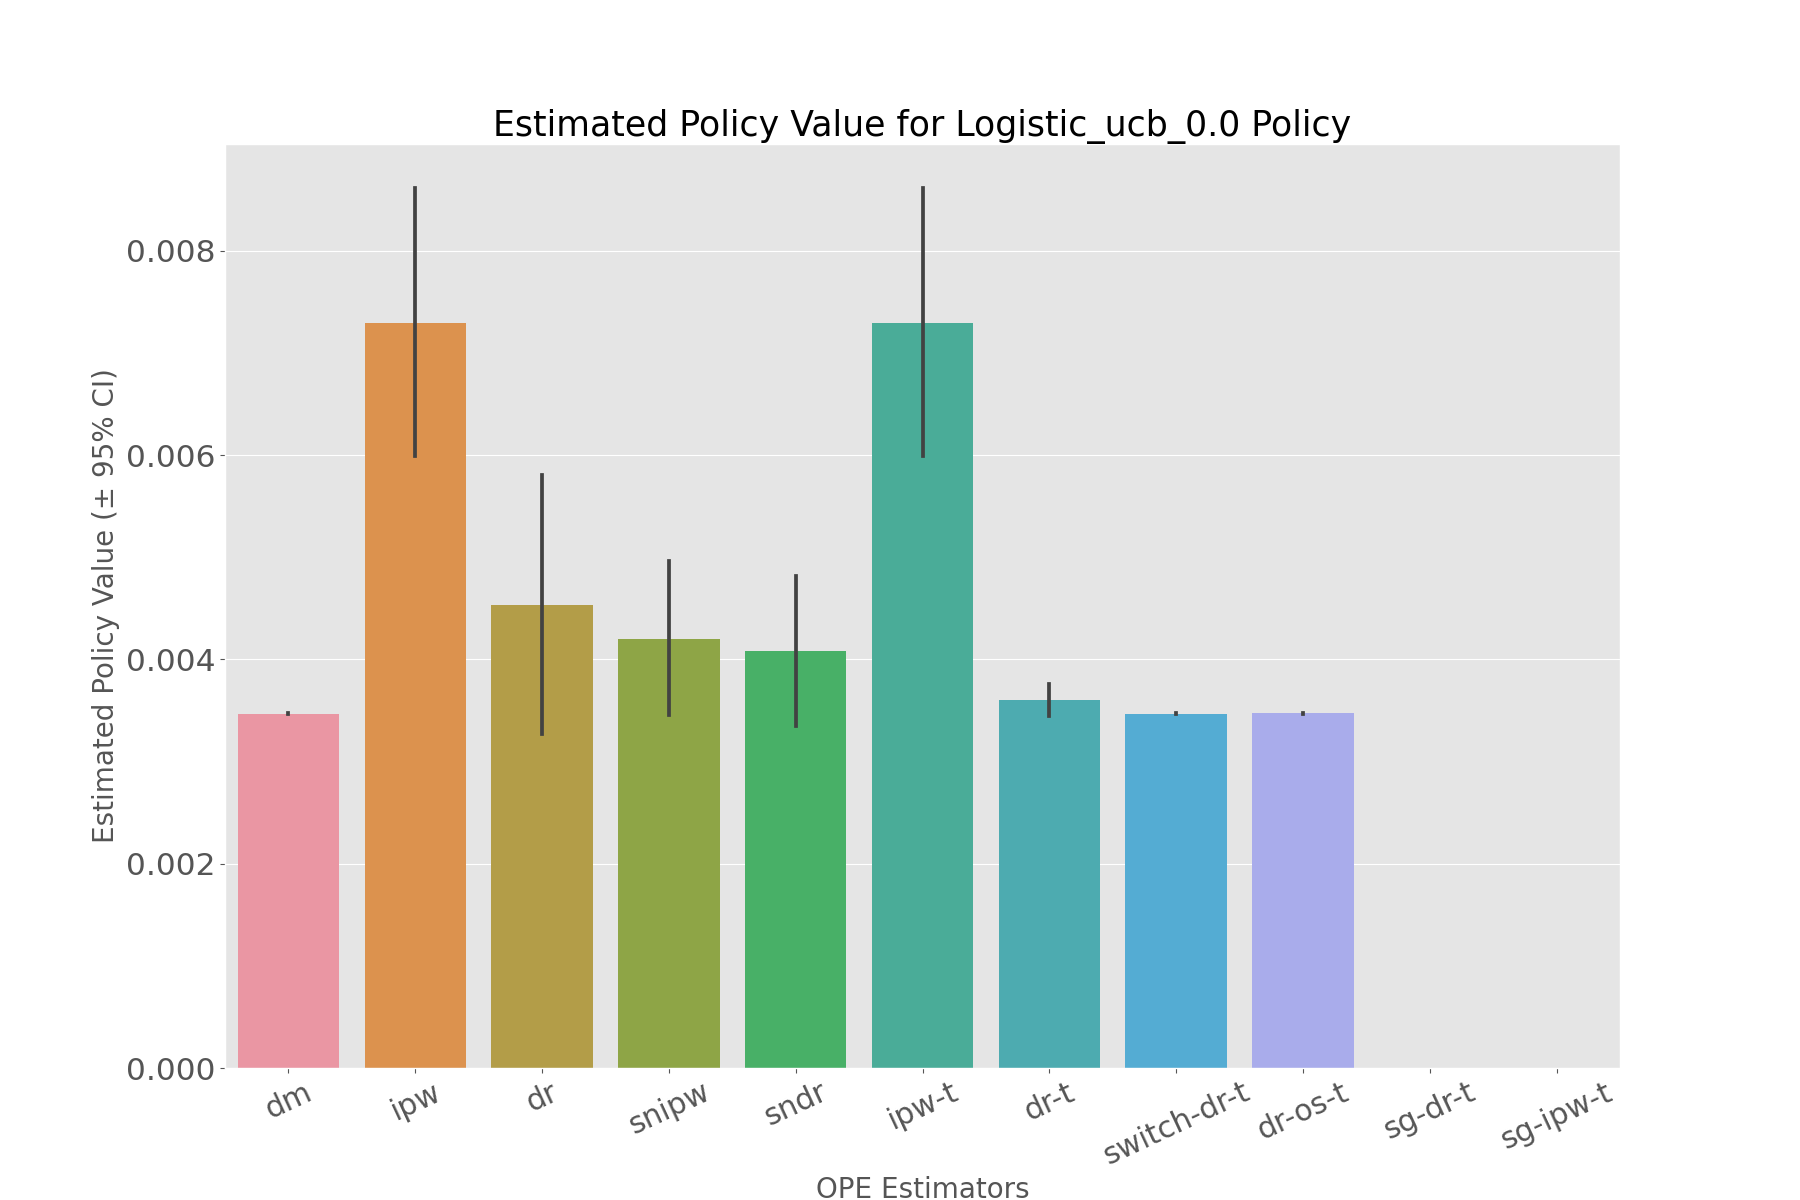

Source data for this figure (header and first rows):
, estimated_policy_value, relative_estimated_policy_value, mean, 95.0% CI (lower), 95.0% CI (upper)
dm, 0.00347, 1, 0.00347, 0.003467, 0.003473
ipw, 0.007276, 2.097, 0.007271, 0.005996, 0.008615
dr, 0.004518, 1.302, 0.004513, 0.003267, 0.005805
snipw, 0.004192, 1.208, 0.004189, 0.003455, 0.004964
sndr, 0.004074, 1.174, 0.004071, 0.003353, 0.004816
ipw-t, 0.007276, 2.097, 0.007271, 0.005996, 0.008615
dr-t, 0.003601, 1.038, 0.003601, 0.003445, 0.003763
switch-dr-t, 0.00347, 1, 0.00347, 0.003467, 0.003473
dr-os-t, 0.003472, 1.001, 0.003472, 0.003468, 0.003476
sg-dr-t, , , , , 
sg-ipw-t, , , , , 
